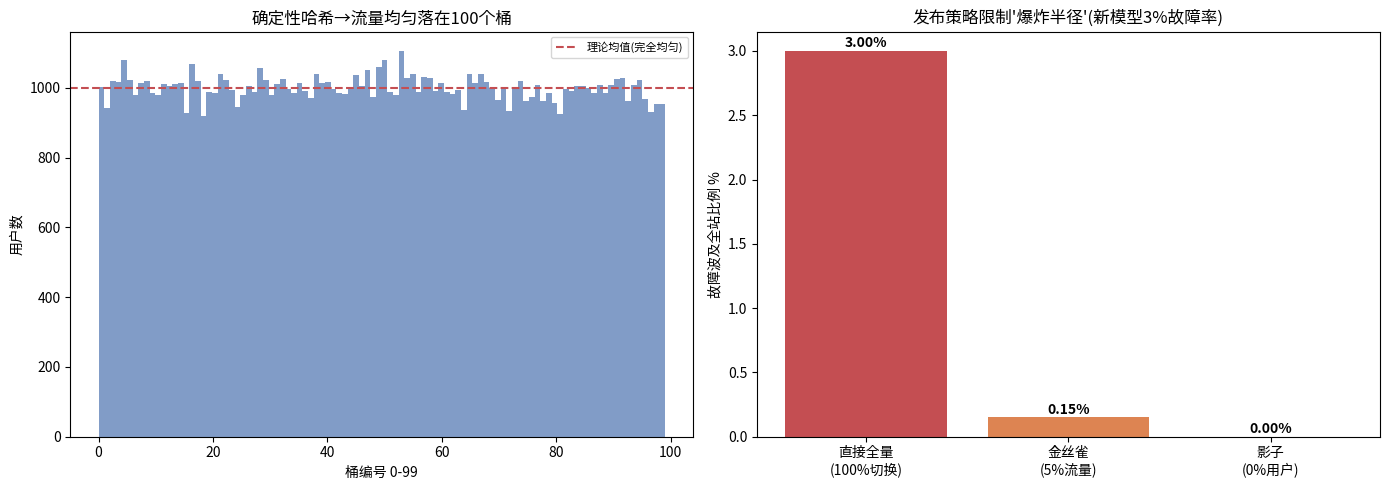

Reproduce this figure in Python. (Note: this script raises an exception after producing the figure.)

# ============================================================
# 从零实现确定性哈希分桶 / deterministic hash bucketing from scratch
# 中文:A/B 基础设施的心脏。用 hash(实验ID+用户ID)%100 得到一个桶, 决定用户看哪个变体。
#      无需数据库存分组——同一用户每次算出同一个桶(一致), 流量均匀, 跨实验独立。
# English: the heart of A/B infra. hash(experiment_id + user_id) % 100 gives a bucket that decides the user's variant.
#      No database of assignments — the same user computes the same bucket every time (consistent), uniform, cross-experiment independent.
# ============================================================
import hashlib, numpy as np
from collections import Counter
def bucket(user_id, experiment_id, n=100):
    h=hashlib.md5(f"{experiment_id}:{user_id}".encode()).hexdigest()   # 确定性哈希 / deterministic hash
    return int(h,16) % n                                               # 0..99 的桶 / a bucket 0..99
def assign(user_id, experiment_id, split):                            # split: {"control":50,"treatment":50}
    b=bucket(user_id, experiment_id); cum=0
    for variant, pct in split.items():
        cum+=pct
        if b < cum: return variant                                    # 桶落在哪个区间→哪个变体 / bucket range → variant
    return list(split)[-1]

users=[f"user_{i}" for i in range(100000)]
split={"control":50,"treatment":50}
# ① 一致性:同一用户每次同组 / consistency: same user, same variant every time
print("① 一致性 consistency (同用户5次分组一致):",
      all(assign("user_42","exp1",split)==assign("user_42","exp1",split) for _ in range(5)))
# ② 均匀分流 / uniform split
c=Counter(assign(u,"exp1",split) for u in users)
print("② 均匀分流 uniform:", {k:round(v/len(users),3) for k,v in c.items()})
# ③ 跨实验独立:用户在 exp1/exp2 的分组不相关 / independence across experiments
e1=np.array([assign(u,"exp1",split)=="treatment" for u in users])
e2=np.array([assign(u,"exp2",split)=="treatment" for u in users])
print(f"③ 跨实验独立 independence: corr(exp1,exp2)={np.corrcoef(e1,e2)[0,1]:+.3f} (≈0, 互不干扰)")
# ④ 灰度放量:treatment 从 1% 逐步放大 / traffic ramp
print("④ 灰度放量 traffic ramp:")
for pct in [1,5,20,50]:
    frac=np.mean([assign(u,"ramp",{"control":100-pct,"treatment":pct})=="treatment" for u in users])
    print(f"   目标 treatment={pct:>2}% → 实际分流 {frac:.3f}")



# ============================================================
# 发布策略:影子 / 金丝雀 / 蓝绿(模拟)/ release strategies: shadow / canary / blue-green (simulated)
# 中文:模拟一次新模型上线。影子=新模型接真实流量但结果不返回(只记录对比); 金丝雀=小流量真实服务;
#      蓝绿=瞬间切换+秒级回滚。用一个"新模型偶尔出错"的场景, 看金丝雀如何限制损失范围。
# English: simulate a new-model rollout. Shadow = new model gets real traffic but results aren't served (logged only);
#      canary = small real traffic; blue-green = instant switch + seconds rollback. A "new model occasionally errors" scenario shows how canary limits blast radius.
# ============================================================
np.random.seed(0)
def old_model(x): return 1 if x>0 else 0                    # 稳定的旧模型 / stable old model
def new_model(x):                                          # 新模型:更准, 但有 3% 概率出错(bug)/ new model: better but 3% buggy
    if np.random.rand()<0.03: return None                  # 出故障 / a failure
    return 1 if x>-0.1 else 0
N=20000; xs=np.random.randn(N); uids=[f"u{i}" for i in range(N)]
# 影子:新模型对所有流量预测但不返回给用户, 只统计其故障率 / shadow: predict on all, don't serve, just measure
shadow_failures=sum(new_model(x) is None for x in xs)
print(f"影子模式 shadow:新模型处理全部 {N} 请求但不返回用户 → 观测到故障率 {shadow_failures/N:.1%} (零用户影响)")
# 金丝雀:只有 5% 真实流量走新模型, 故障只影响这 5% / canary: only 5% real traffic → failures limited to 5%
canary_pct=5
served_by_new=[assign(u,"canary",{"old":100-canary_pct,"new":canary_pct})=="new" for u in uids]
canary_failures=sum(new_model(x) is None for x,new in zip(xs,served_by_new) if new)
n_new=sum(served_by_new)
print(f"金丝雀 canary(5% 流量走新模型):{n_new} 个请求, 其中 {canary_failures} 个故障 → 故障波及面仅占全站 {canary_failures/N:.2%}")
print(f"   对比:若直接 100% 切新模型, 故障会波及全站 ~{0.03:.0%} 的请求(金丝雀把爆炸半径限制在 5%)")
print("→ 影子零风险验证 → 金丝雀小流量限损 → 逐步放量 → 蓝绿可秒级回滚, 层层设防安全上线")



# ============================================================
# 可视化:分流均匀性 + 发布策略的风险 / bucketing uniformity + release-strategy risk
# ============================================================
import matplotlib.pyplot as plt
fig,ax=plt.subplots(1,2,figsize=(14,5))
# ① 100 个桶的分布应近似均匀 / the 100 buckets should be ~uniform
buckets=[bucket(u,"exp1") for u in users]
ax[0].hist(buckets,bins=100,color="#4C72B0",alpha=0.7)
ax[0].axhline(len(users)/100,ls="--",color="#C44E52",label="理论均值(完全均匀)")
ax[0].set_xlabel("桶编号 0-99"); ax[0].set_ylabel("用户数"); ax[0].set_title("确定性哈希→流量均匀落在100个桶"); ax[0].legend(fontsize=8)
# ② 发布策略的爆炸半径 / blast radius of release strategies
strategies=["直接全量\n(100%切换)","金丝雀\n(5%流量)","影子\n(0%用户)"]
blast=[3.0, 3.0*0.05, 0.0]   # % of site affected if new model is 3% buggy
b=ax[1].bar(strategies,blast,color=["#C44E52","#DD8452","#55A868"])
for bar,v in zip(b,blast): ax[1].text(bar.get_x()+bar.get_width()/2,v+0.03,f"{v:.2f}%",ha="center",fontsize=10,weight="bold")
ax[1].set_ylabel("故障波及全站比例 %"); ax[1].set_title("发布策略限制'爆炸半径'(新模型3%故障率)")
plt.tight_layout(); plt.savefig("/tmp/mlops11_viz.png",dpi=80); plt.show()
print("左:好哈希让流量均匀落桶(每桶约1000人); 右:影子/金丝雀把新模型故障的影响范围逐级限制")
